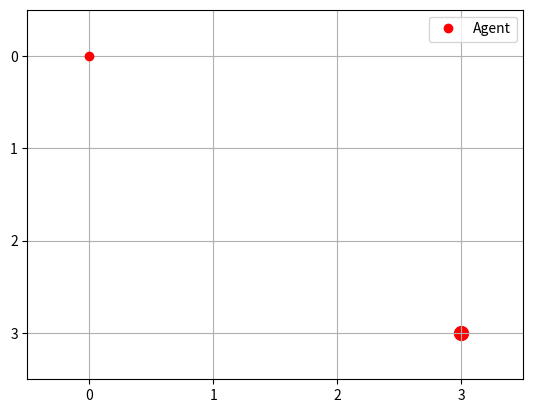

Here is the Python script that generated this plot:
import numpy as np
import matplotlib.pyplot as plt
import matplotlib.animation as animation
import random


# defining a grid to simulate the trail and error search and delayed rewards 
grid_cols=4
grid_rows=4

goal_state=[3,3]
start_state=[0,0]

actions=['up','down','left','right']


# function returns the next state based on the current  state and action , if the action is not possible then the state remains the same
def move(state,action):
    if action=='up' and state[0]>0:
        return [state[0]-1,state[1]]
    elif action=='down' and state[0]<grid_rows-1:
        return [state[0]+1,state[1]]
    elif action == 'left' and state[1]>0:
        return [state[0],state[1]-1]
    elif action == 'right' and state[1]<grid_cols-1:
        return [state[0],state[1]+1]
    
    return state


# simulation
def simulate(start,goal):
    visited=[]
    steps=0
    current_state=start
    actions_taken=[]

    unrefined_steps=0

    while(current_state!=goal):
        action=random.choice(actions)
        # print(action)
        # print(action)
        next_state=move(current_state,action)

        if next_state not in visited and next_state!=current_state:
            steps+=1
            visited.append(current_state)
            current_state=next_state
            actions_taken.append(action)

        unrefined_steps+=1


        if unrefined_steps>150:
            return -1,-1,visited
            
        
        

        if current_state==goal:
            break

    return steps,actions_taken,visited

# visualization of the actions taken by the agent to reach the goal 
def visualize(states_visited):
    print("Inside the visualise function")
    fig,ax=plt.subplots()
    ax.set_xlim(-0.5,grid_cols-0.5)
    ax.set_ylim(-0.5,grid_rows-0.5)
    ax.set_xticks(range(grid_cols))
    ax.set_yticks(range(grid_rows))
    ax.invert_yaxis()
    ax.grid(True)
    ax.scatter(goal_state[1],goal_state[0],color='red',s=100)
    agent, = ax.plot([], [], 'ro', label='Agent')


    def update(frame):
        state = states_visited[frame]
        print(state)
        agent.set_data([state[1]], [state[0]])
        return agent,

    ani = animation.FuncAnimation(
        fig, update, frames=len(states_visited), interval=500, blit=True
    )

    ax.legend()
    plt.show()

if __name__=="__main__":
    steps_took,actions_took,visited=simulate(start=start_state,goal=goal_state)
    if steps_took==-1 and actions_took==-1:
        print("Maze can't  be solved within specified time steps")
    else:
        print('steps took to reach the goal:',steps_took)
        print('actions taken:',actions_took)

    # visualize the process followed by agent 
    visualize(states_visited=visited)







